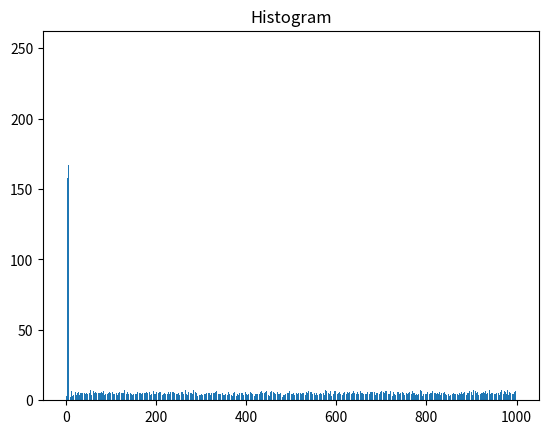

Generate this figure with matplotlib:
import matplotlib.pyplot as plt
import numpy as np

# Use numpy to generate bunch of random data in
n= 5 + np.random.randn(1000)
print("n= ",n)
# m= [m for m in range(len(n))]

m= list( range(len(n)))
print("m = ",m)

plt.bar(m,n)
plt.title("Raw Data")
plt.show()

plt.hist(n,bins=10) # bin form bucket of data
plt.title("Histogram")
plt.show()